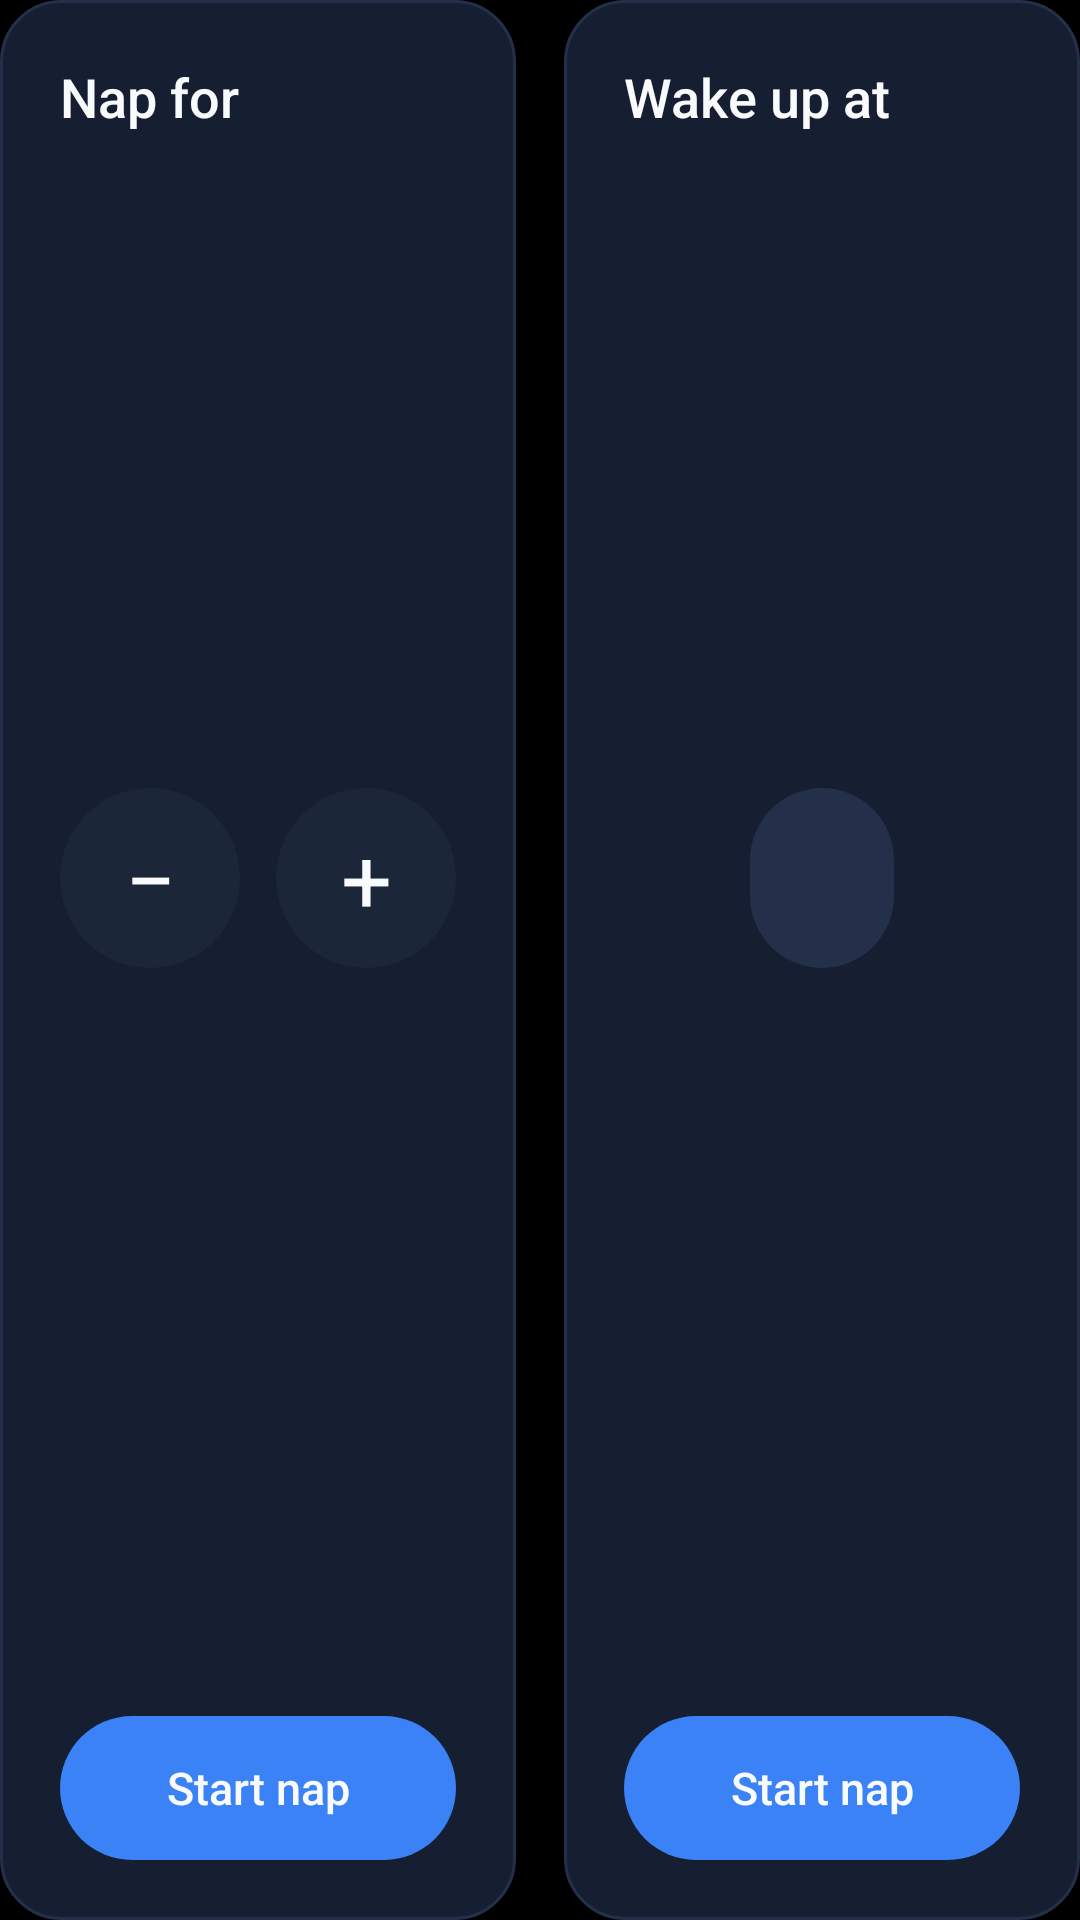

This screen was rendered from an Android layout file. Write that file and the resources it references.
<!-- AndroidManifest.xml: application theme Theme.ColorClock -->
<!-- res/layout/page_nap.xml -->
<?xml version="1.0" encoding="utf-8"?>
<FrameLayout xmlns:android="http://schemas.android.com/apk/res/android"
    android:layout_width="match_parent"
    android:layout_height="match_parent">

    <LinearLayout
        android:id="@+id/nap_setup"
        android:layout_width="match_parent"
        android:layout_height="match_parent">

        
        <LinearLayout
            style="@style/Settings.Card"
            android:layout_width="0dp"
            android:layout_height="match_parent"
            android:layout_marginEnd="8dp"
            android:layout_weight="1">

            <TextView
                style="@style/Settings.Title"
                android:text="Nap for" />

            <LinearLayout
                android:layout_width="match_parent"
                android:layout_height="0dp"
                android:layout_weight="1"
                android:gravity="center">

                <TextView
                    android:id="@+id/nap_less"
                    android:layout_width="60dp"
                    android:layout_height="60dp"
                    android:background="@drawable/bg_key"
                    android:contentDescription="30 minutes less"
                    android:gravity="center"
                    android:text="−"
                    android:textColor="@color/text"
                    android:textSize="30sp" />

                <TextView
                    android:id="@+id/nap_length"
                    android:layout_width="0dp"
                    android:layout_height="wrap_content"
                    android:layout_weight="1"
                    android:fontFamily="sans-serif-medium"
                    android:fontFeatureSettings="tnum"
                    android:gravity="center"
                    android:textColor="@color/text"
                    android:textSize="34sp" />

                <TextView
                    android:id="@+id/nap_more"
                    android:layout_width="60dp"
                    android:layout_height="60dp"
                    android:background="@drawable/bg_key"
                    android:contentDescription="30 minutes more"
                    android:gravity="center"
                    android:text="+"
                    android:textColor="@color/text"
                    android:textSize="30sp" />
            </LinearLayout>

            <TextView
                android:id="@+id/nap_length_wake"
                style="@style/Settings.Body"
                android:layout_width="match_parent"
                android:layout_marginBottom="12dp"
                android:gravity="center" />

            <Button
                android:id="@+id/nap_start_length"
                style="@style/Settings.Button"
                android:layout_width="match_parent"
                android:background="@drawable/bg_button_primary"
                android:text="Start nap" />
        </LinearLayout>

        
        <LinearLayout
            style="@style/Settings.Card"
            android:layout_width="0dp"
            android:layout_height="match_parent"
            android:layout_marginStart="8dp"
            android:layout_weight="1">

            <TextView
                style="@style/Settings.Title"
                android:text="Wake up at" />

            <FrameLayout
                android:layout_width="match_parent"
                android:layout_height="0dp"
                android:layout_weight="1">

                <TextView
                    android:id="@+id/nap_wake_time"
                    android:layout_width="wrap_content"
                    android:layout_height="60dp"
                    android:layout_gravity="center"
                    android:background="@drawable/bg_button"
                    android:fontFamily="sans-serif-medium"
                    android:fontFeatureSettings="tnum"
                    android:gravity="center"
                    android:paddingStart="24dp"
                    android:paddingEnd="24dp"
                    android:textColor="@color/text"
                    android:textSize="30sp" />
            </FrameLayout>

            <TextView
                android:id="@+id/nap_wake_length"
                style="@style/Settings.Body"
                android:layout_width="match_parent"
                android:layout_marginBottom="12dp"
                android:gravity="center" />

            <Button
                android:id="@+id/nap_start_wake"
                style="@style/Settings.Button"
                android:layout_width="match_parent"
                android:background="@drawable/bg_button_primary"
                android:text="Start nap" />
        </LinearLayout>
    </LinearLayout>

    
    <LinearLayout
        android:id="@+id/nap_active"
        style="@style/Settings.Card"
        android:layout_width="match_parent"
        android:layout_height="match_parent"
        android:gravity="center"
        android:visibility="gone">

        <TextView
            style="@style/Settings.Body"
            android:text="Napping until"
            android:textSize="16sp" />

        <TextView
            android:id="@+id/nap_until"
            android:layout_width="wrap_content"
            android:layout_height="wrap_content"
            android:fontFamily="sans-serif-medium"
            android:fontFeatureSettings="tnum"
            android:textColor="@color/text"
            android:textSize="48sp" />

        <TextView
            android:id="@+id/nap_left"
            style="@style/Settings.Body"
            android:layout_marginTop="2dp" />

        <LinearLayout
            android:layout_width="wrap_content"
            android:layout_height="wrap_content"
            android:layout_marginTop="22dp">

            <Button
                android:id="@+id/nap_shorter"
                style="@style/Settings.Button"
                android:text="− 30 min" />

            <Button
                android:id="@+id/nap_longer"
                style="@style/Settings.Button"
                android:layout_marginStart="10dp"
                android:text="+ 30 min" />

            <Button
                android:id="@+id/nap_end"
                style="@style/Settings.Button"
                android:layout_marginStart="10dp"
                android:background="@drawable/bg_button_ghost"
                android:text="End nap now"
                android:textColor="@color/danger" />
        </LinearLayout>
    </LinearLayout>
</FrameLayout>
<!-- resources referenced by this layout -->
<resources>
  <color name="danger">#FFF87171</color>
  <color name="text">#FFF8FAFC</color>
  <!-- drawable bg_button (drawable) -->
  <?xml version="1.0" encoding="utf-8"?>
  <ripple xmlns:android="http://schemas.android.com/apk/res/android" android:color="#33FFFFFF">
      <item>
          <shape>
              <solid android:color="#FF243049" />
              <corners android:radius="999dp" />
              <padding android:left="18dp" android:right="18dp" android:top="10dp" android:bottom="10dp" />
          </shape>
      </item>
  </ripple>
  <!-- drawable bg_button_ghost (drawable) -->
  <?xml version="1.0" encoding="utf-8"?>
  <ripple xmlns:android="http://schemas.android.com/apk/res/android" android:color="#33FFFFFF">
      <item android:id="@android:id/mask">
          <shape>
              <solid android:color="#FFFFFFFF" />
              <corners android:radius="999dp" />
          </shape>
      </item>
  </ripple>
  <!-- drawable bg_button_primary (drawable) -->
  <?xml version="1.0" encoding="utf-8"?>
  <ripple xmlns:android="http://schemas.android.com/apk/res/android" android:color="#44FFFFFF">
      <item>
          <shape>
              <solid android:color="@color/accent" />
              <corners android:radius="999dp" />
              <padding android:left="20dp" android:right="20dp" android:top="10dp" android:bottom="10dp" />
          </shape>
      </item>
  </ripple>
  <!-- drawable bg_key (drawable) -->
  <?xml version="1.0" encoding="utf-8"?>
  <ripple xmlns:android="http://schemas.android.com/apk/res/android" android:color="#44FFFFFF">
      <item>
          <shape android:shape="oval">
              <solid android:color="#FF1B2639" />
          </shape>
      </item>
  </ripple>
  <style name="Settings.Body">
          <item name="android:layout_width">wrap_content</item>
          <item name="android:layout_height">wrap_content</item>
          <item name="android:textColor">@color/text_muted</item>
          <item name="android:textSize">14sp</item>
          <item name="android:lineSpacingExtra">3dp</item>
      </style>
  <style name="Settings.Button">
          <item name="android:layout_width">wrap_content</item>
          <item name="android:layout_height">48dp</item>
          <item name="android:background">@drawable/bg_button</item>
          <item name="android:textColor">@color/text</item>
          <item name="android:textSize">15sp</item>
          <item name="android:textAllCaps">false</item>
          <item name="android:fontFamily">sans-serif-medium</item>
          <item name="android:stateListAnimator">@null</item>
          <item name="android:paddingStart">20dp</item>
          <item name="android:paddingEnd">20dp</item>
      </style>
  <style name="Settings.Card">
          <item name="android:background">@drawable/bg_tile</item>
          <item name="android:orientation">vertical</item>
          <item name="android:padding">20dp</item>
      </style>
  <style name="Settings.Title">
          <item name="android:layout_width">wrap_content</item>
          <item name="android:layout_height">wrap_content</item>
          <item name="android:textColor">@color/text</item>
          <item name="android:textSize">18sp</item>
          <item name="android:fontFamily">sans-serif-medium</item>
      </style>
  <style name="Theme.ColorClock" parent="@android:style/Theme.DeviceDefault.NoActionBar.Fullscreen">
          <item name="android:windowBackground">@android:color/black</item>
          <item name="android:windowLayoutInDisplayCutoutMode">shortEdges</item>
          <item name="android:colorAccent">@color/accent</item>
      </style>
  <color name="accent">#FF3B82F6</color>
  <color name="text_muted">#FF94A3B8</color>
  <color name="card">#FF151F31</color>
  <color name="card_line">#FF243049</color>
</resources>
